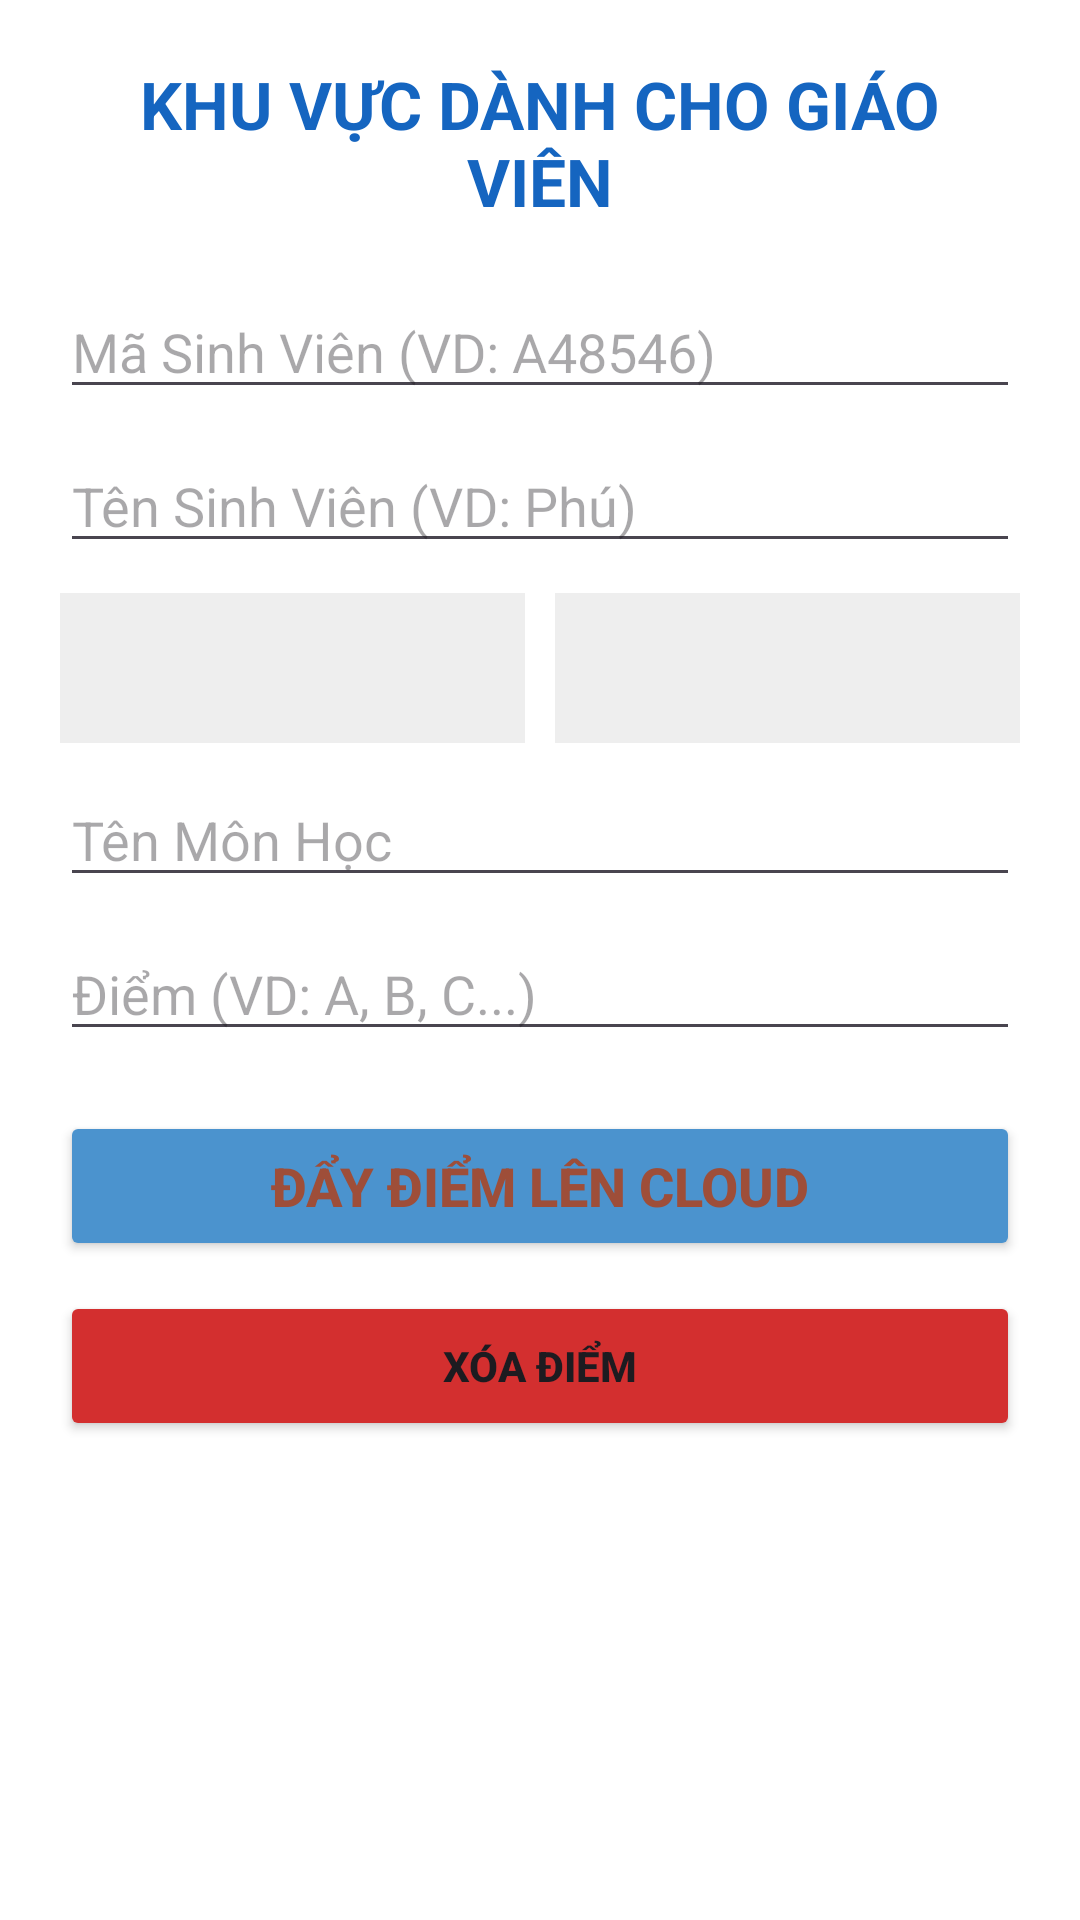

Here is an Android app screen rendered from its layout file. Give the layout XML and the strings, colors and styles it references.
<!-- AndroidManifest.xml: application theme Theme.TraCuuDiemTLU -->
<!-- res/layout/activity_admin.xml -->
<?xml version="1.0" encoding="utf-8"?>
<LinearLayout xmlns:android="http://schemas.android.com/apk/res/android"
    android:layout_width="match_parent"
    android:layout_height="match_parent"
    android:orientation="vertical"
    android:padding="20dp"
    android:background="#FFFFFF">

    <TextView
        android:layout_width="match_parent"
        android:layout_height="wrap_content"
        android:text="KHU VỰC DÀNH CHO GIÁO VIÊN"
        android:textSize="22sp"
        android:textStyle="bold"
        android:gravity="center"
        android:layout_marginBottom="20dp"
        android:textColor="#1565C0"/>

    <EditText
        android:id="@+id/edtAdminMaSV"
        android:layout_width="match_parent"
        android:layout_height="wrap_content"
        android:hint="Mã Sinh Viên (VD: A48546)"
        android:layout_marginBottom="10dp"/>

    <EditText
        android:id="@+id/edtAdminTenSV"
        android:layout_width="match_parent"
        android:layout_height="wrap_content"
        android:hint="Tên Sinh Viên (VD: Phú)"
        android:layout_marginBottom="10dp"/>
    <LinearLayout
        android:layout_width="match_parent"
        android:layout_height="wrap_content"
        android:orientation="horizontal"
        android:layout_marginBottom="10dp">

        <Spinner
            android:id="@+id/spnAdminNamHoc"
            android:layout_width="0dp"
            android:layout_height="50dp"
            android:layout_weight="1"
            android:layout_marginEnd="5dp"
            android:background="#EEEEEE"/>

        <Spinner
            android:id="@+id/spnAdminHocKi"
            android:layout_width="0dp"
            android:layout_height="50dp"
            android:layout_weight="1"
            android:layout_marginStart="5dp"
            android:background="#EEEEEE"/>
    </LinearLayout>
    <EditText
        android:id="@+id/edtAdminMonHoc"
        android:layout_width="match_parent"
        android:layout_height="wrap_content"
        android:hint="Tên Môn Học"
        android:layout_marginBottom="10dp"/>


    <EditText
        android:id="@+id/edtAdminDiem"
        android:layout_width="match_parent"
        android:layout_height="wrap_content"
        android:hint="Điểm (VD: A, B, C...)"
        android:layout_marginBottom="20dp"/>

    <Button
        android:id="@+id/btnLuuDiem"
        android:layout_width="match_parent"
        android:layout_height="50dp"
        android:backgroundTint="#4B93CE"
        android:text="ĐẨY ĐIỂM LÊN CLOUD"
        android:textColor="#9E4E39"
        android:textSize="18sp"
        android:textStyle="normal|bold" />
    <Button
        android:id="@+id/btnXoaDiem"
        android:layout_width="match_parent"
        android:layout_height="50dp"
        android:layout_marginTop="10dp"
        android:text="XÓA ĐIỂM"
        android:backgroundTint="#D32F2F"
        android:textStyle="bold"/>

</LinearLayout>
<!-- resources referenced by this layout -->
<resources>
  <style name="Theme.TraCuuDiemTLU" parent="Base.Theme.TraCuuDiemTLU" />
  <style name="Base.Theme.TraCuuDiemTLU" parent="Theme.Material3.DayNight.NoActionBar">
          
          
      </style>
</resources>
